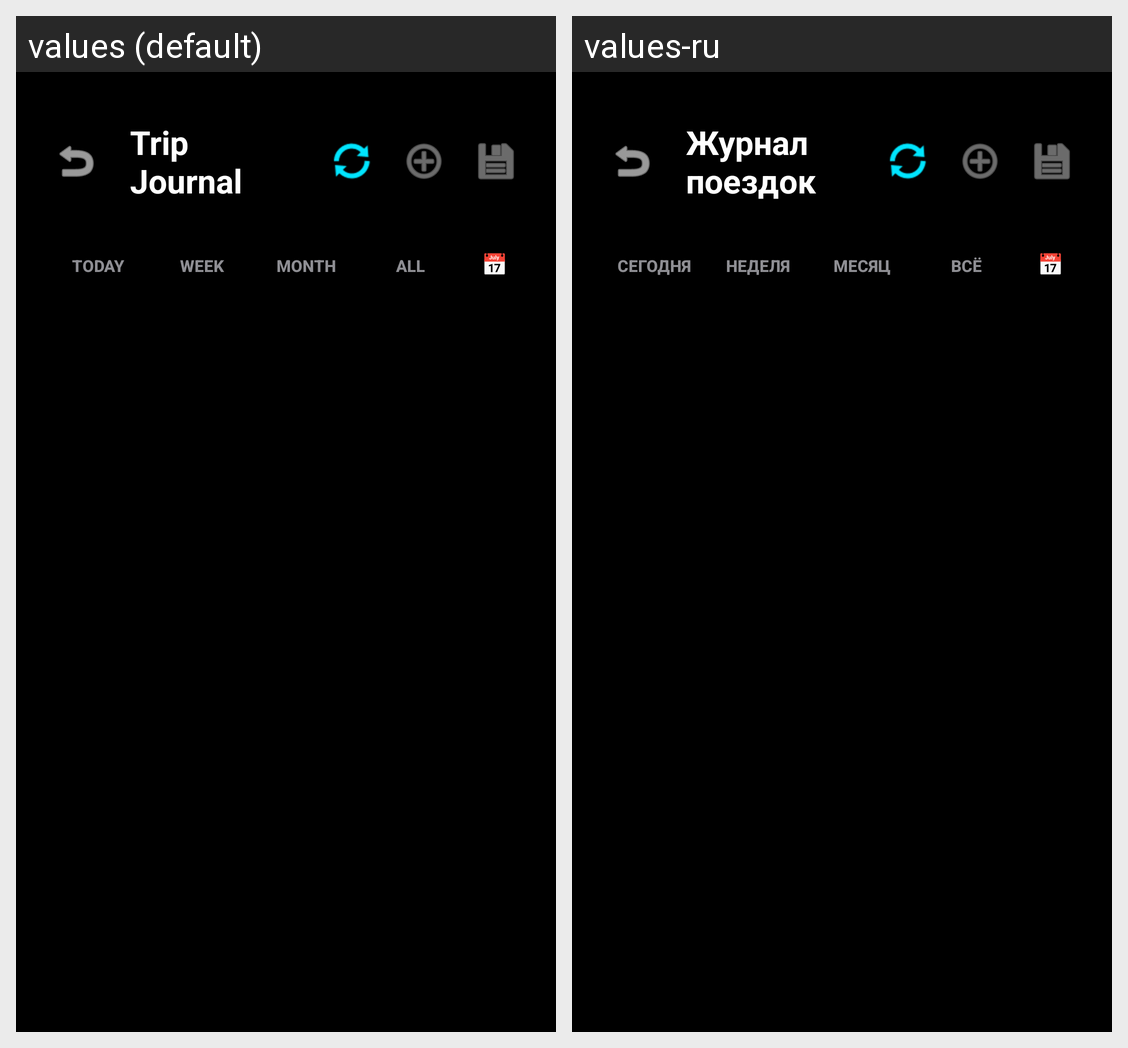

Strings drawn on this Android screen and how each of the app's shown locales translates them:
Android screen res/layout/activity_trip_journal.xml rendered under 2 locales, left to right: values (default), values-ru. Device: Nexus 5 (rendered at 1080×1920; each locale shown at half size, 540×960, under a caption strip naming it); theme Theme.MyDashcam.
Strings drawn on this screen, with the default value and each locale's value (text and hints the layout hard-codes, and strings that could not be matched under every locale, appear in the picture but are not listed):

desc_trip_journal
  values: Trip Journal
  values-ru: Журнал поездок

filter_today
  values: TODAY
  values-ru: СЕГОДНЯ

filter_week
  values: WEEK
  values-ru: НЕДЕЛЯ

filter_month
  values: MONTH
  values-ru: МЕСЯЦ

filter_all
  values: ALL
  values-ru: ВСЁ

filter_calendar
  values: 📅
  values-ru: 📅
